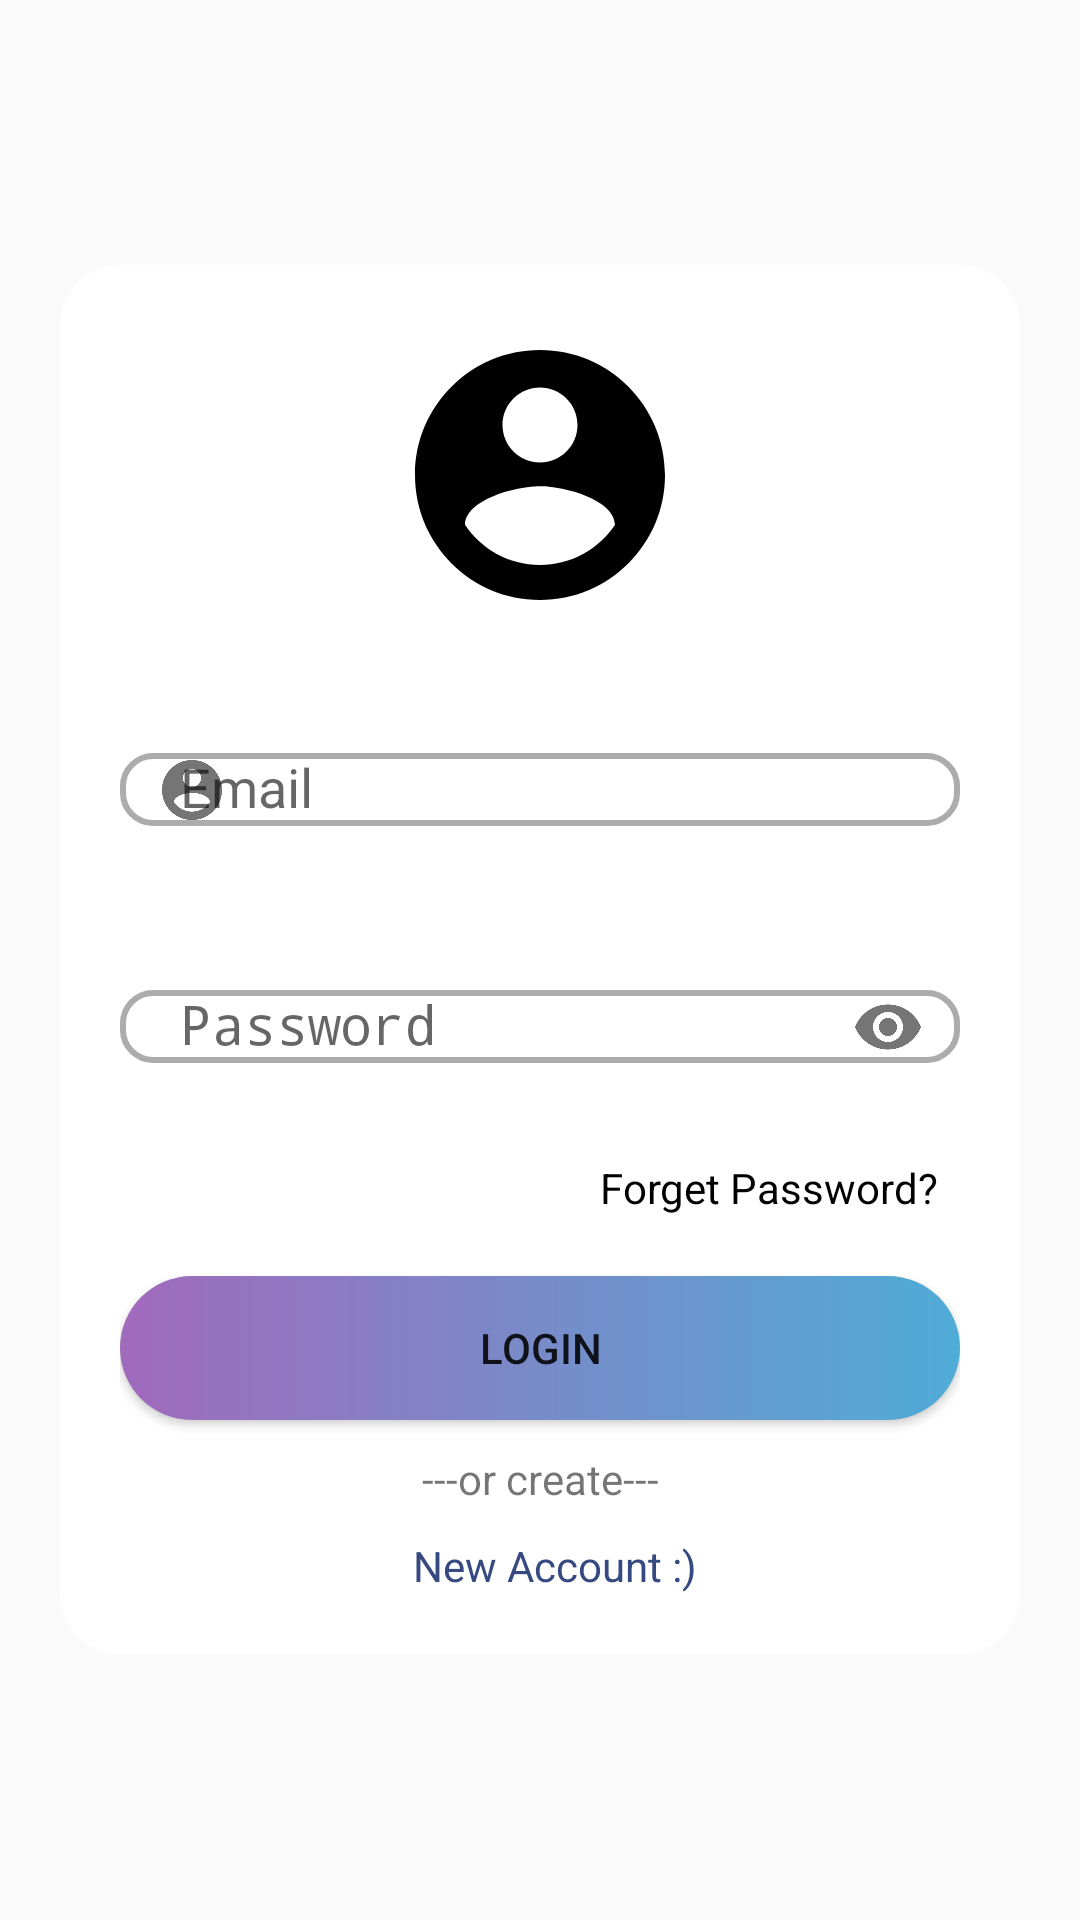

Here is an Android app screen rendered from its layout file. Give the layout XML and the strings, colors and styles it references.
<!-- AndroidManifest.xml: activity theme AppThemeNo -->
<!-- res/layout/activity_login.xml -->
<?xml version="1.0" encoding="utf-8"?>
<RelativeLayout
    xmlns:android="http://schemas.android.com/apk/res/android"
    xmlns:app="http://schemas.android.com/apk/res-auto"
    xmlns:tools="http://schemas.android.com/tools"
    android:layout_width="match_parent"
    android:layout_height="match_parent"
    android:background="@drawable/background11"
    android:padding="20dp"
    tools:context=".LoginActivity">
    <LinearLayout
        android:layout_width="match_parent"
        android:layout_height="wrap_content"
        android:orientation="vertical"
        android:background="@drawable/custom_view"
        android:padding="20dp"
        android:layout_centerVertical="true">
            <ImageView
                android:layout_width="100dp"
                android:layout_height="100dp"
                android:src="@drawable/ic_account_circle_black_24dp"
                android:layout_gravity="center"
                app:tint="?attr/colorControlNormal" />
        <com.google.android.material.textfield.TextInputLayout
            android:layout_width="match_parent"
            android:layout_marginTop="20dp"
            android:layout_height="wrap_content"
            app:endIconMode="clear_text"
            app:boxStrokeWidthFocused="2dp"
            app:startIconDrawable="@drawable/ic_account_circle_black_24dp">
            <EditText
                android:id="@+id/username"
                android:background="@drawable/custom_edittext"
                android:layout_width="match_parent"
                android:inputType="textEmailAddress"
                android:paddingLeft="20dp"
                android:layout_height="wrap_content"
                android:hint="Email"
                />
        </com.google.android.material.textfield.TextInputLayout>
        <com.google.android.material.textfield.TextInputLayout
            android:layout_width="match_parent"
            android:layout_marginTop="20dp"
            android:layout_height="wrap_content"
            app:passwordToggleEnabled="true"
            app:startIconDrawable="@drawable/ic_lock_black_24dp">
            <EditText
                android:id="@+id/password"
                android:layout_width="match_parent"
                android:layout_height="wrap_content"
                android:background="@drawable/custom_edittext"
                android:hint="Password"
                android:inputType="textPassword"
                android:paddingLeft="20dp" />
        </com.google.android.material.textfield.TextInputLayout>

        <TextView
            android:id="@+id/forget"
            android:layout_width="match_parent"
            android:layout_height="wrap_content"
            android:layout_marginLeft="160dp"
            android:layout_marginTop="20dp"
            android:text="Forget Password?"
            android:textAppearance="@style/TextAppearance.AppCompat.Small"
            android:textColor="#000000" />
        <Button
            android:layout_width="match_parent"
            android:layout_height="wrap_content"
            android:layout_marginTop="20dp"
            android:text="Login"
            android:background="@drawable/custom_choose1"
            android:id="@+id/login"
            />
        <TextView
            android:layout_width="match_parent"
            android:layout_height="wrap_content"
            android:gravity="center"
            android:layout_marginTop="10dp"
            android:text="---or create---"
            />
        <TextView
            android:layout_width="match_parent"
            android:layout_height="wrap_content"
            android:text="New Account :)"
            android:layout_marginTop="10dp"
            android:textSize="14dp"
            android:id="@+id/registerLink"
            android:paddingLeft="10dp"
            android:textColor="#364980"
            android:textStyle="normal"
            android:gravity="center"
            />
    </LinearLayout>
</RelativeLayout>
<!-- resources referenced by this layout -->
<resources>
  <!-- drawable custom_choose1 (drawable-v24) -->
  <?xml version="1.0" encoding="utf-8"?>
  <shape xmlns:android="http://schemas.android.com/apk/res/android" android:shape="rectangle">
      <solid android:color="#4FACD6"/>
      <corners android:radius="30dp"/>
      <gradient android:startColor="#A16ABC" android:endColor="#4FACD6" android:type="linear" />
  </shape>
  <!-- drawable custom_edittext (drawable) -->
  <?xml version="1.0" encoding="utf-8"?>
  <selector xmlns:android="http://schemas.android.com/apk/res/android">
  <item
      android:state_enabled="true" android:state_focused="true">
      <shape android:shape="rectangle">
          <solid android:color="#ffffff"/>
          <corners android:radius="10dp"/>
          <stroke android:color="@color/colorPrimaryDark" android:width="2dp"/>
      </shape>
  </item>
  
      <item
          android:state_enabled="true" >
          <shape android:shape="rectangle">
              <solid android:color="#ffffff"/>
              <corners android:radius="10dp"/>
              <stroke android:color="@color/ash" android:width="2dp"/>
          </shape>
      </item>
  </selector>
  <!-- drawable custom_view (drawable-v24) -->
  <?xml version="1.0" encoding="utf-8"?>
  <shape xmlns:android="http://schemas.android.com/apk/res/android" android:shape="rectangle">
      <corners android:radius="20dp"/>
      <solid android:color="#ffffff"/>
  </shape>
  <!-- drawable ic_account_circle_black_24dp (drawable) -->
  <vector xmlns:android="http://schemas.android.com/apk/res/android"
  android:width="24dp"
  android:height="24dp"
  android:viewportWidth="24.0"
  android:viewportHeight="24.0">
  <path
      android:fillColor="#FF000000"
      android:pathData="M12,2C6.48,2 2,6.48 2,12s4.48,10 10,10 10,-4.48 10,-10S17.52,2 12,2zM12,5c1.66,0 3,1.34 3,3s-1.34,3 -3,3 -3,-1.34 -3,-3 1.34,-3 3,-3zM12,19.2c-2.5,0 -4.71,-1.28 -6,-3.22 0.03,-1.99 4,-3.08 6,-3.08 1.99,0 5.97,1.09 6,3.08 -1.29,1.94 -3.5,3.22 -6,3.22z"/>
  </vector>
  <style name="AppThemeNo" parent="Theme.AppCompat.Light.NoActionBar">
          
          <item name="colorPrimary">@color/colorPrimary</item>
          <item name="colorPrimaryDark">@color/colorPrimaryDark</item>
          <item name="colorAccent">@color/colorAccent</item>
      </style>
  <color name="colorPrimaryDark">#3700B3</color>
  <color name="ash">#ABACAB</color>
  <color name="colorPrimary">#6200EE</color>
  <color name="colorAccent">#03DAC5</color>
</resources>
